The GitHub repository Naelbest/mstar_with_machine_learning contains a labelled image folder "MSTAR-10" with 6 categories: BMP-2 infantry fighting vehicle, BRDM-2 armored scout vehicle, BTR-60 armored personnel carrier, BTR-70 armored personnel carrier, ZIL-131 military truck, ZSU-23-4 self-propelled anti-aircraft gun. Examples follow, each with its label.

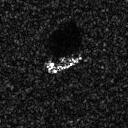
Label: BTR-60 armored personnel carrier

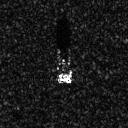
Label: BTR-70 armored personnel carrier

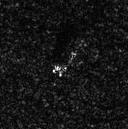
Label: BRDM-2 armored scout vehicle

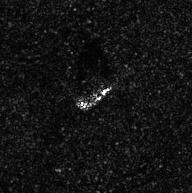
Label: ZIL-131 military truck

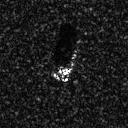
Label: BMP-2 infantry fighting vehicle

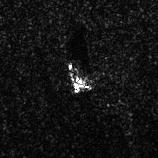
Label: ZSU-23-4 self-propelled anti-aircraft gun
